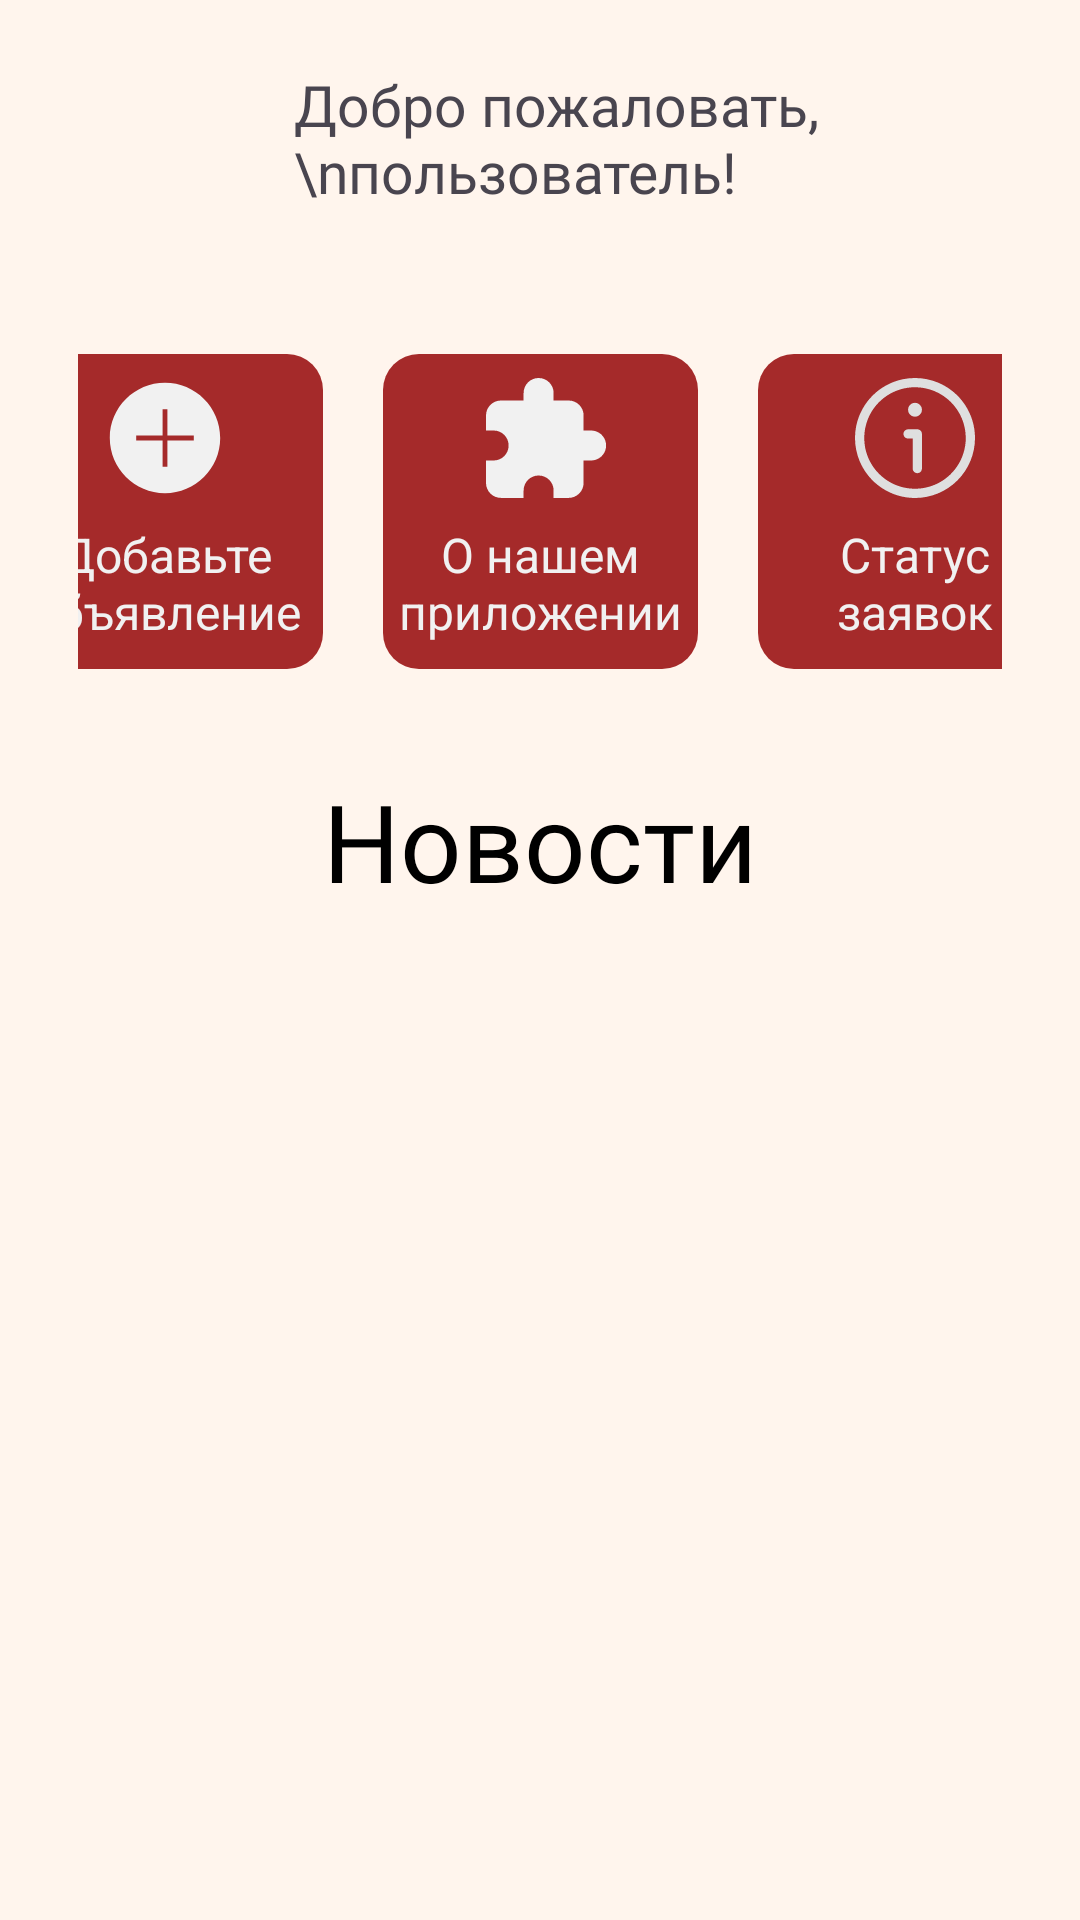

Android layout source for this screen:
<!-- AndroidManifest.xml: application theme Theme.FindYourBand -->
<!-- res/layout/fragment_main_page.xml -->
<androidx.core.widget.NestedScrollView xmlns:android="http://schemas.android.com/apk/res/android"
    android:id="@+id/mainPageScrollView"
    android:layout_width="match_parent"
    android:layout_height="match_parent"
    android:layout_gravity="top"
    android:background="@color/background">

    <RelativeLayout
        android:layout_width="match_parent"
        android:layout_height="wrap_content">


        <include
            android:id="@+id/profileLayout"
            layout="@layout/component_user_status_bar"
            android:layout_width="match_parent"
            android:layout_height="wrap_content" />


        <LinearLayout
            android:id="@+id/badgesLayout"
            android:layout_width="match_parent"
            android:layout_height="wrap_content"
            android:layout_below="@id/profileLayout"
            android:layout_marginStart="10dp"
            android:layout_marginTop="10dp"
            android:layout_marginEnd="10dp"
            android:gravity="center"
            android:orientation="horizontal"
            android:padding="16dp">

            <LinearLayout
                android:id="@+id/addNewAdBadge"
                style="@style/BadgeStyle"
                android:layout_marginEnd="20dp"
                android:gravity="center"
                android:orientation="vertical">

                <ImageView
                    android:layout_width="40dp"
                    android:layout_height="40dp"
                    android:layout_marginBottom="8dp"
                    android:src="@drawable/ic_new_adv" />

                <TextView
                    android:textColor="@color/darker_white"
                    android:layout_width="wrap_content"
                    android:layout_height="wrap_content"
                    android:text="Добавьте объявление"
                    android:textAlignment="center"
                    android:textSize="16sp" />
            </LinearLayout>

            <LinearLayout
                android:id="@+id/aboutAppBadge"
                style="@style/BadgeStyle"
                android:layout_marginRight="20dp"
                android:gravity="center"
                android:orientation="vertical">

                <ImageView
                    android:layout_width="40dp"
                    android:layout_height="40dp"
                    android:layout_marginStart="2dp"
                    android:layout_marginBottom="8dp"
                    android:src="@drawable/ic_app" />

                <TextView
                    android:textColor="@color/darker_white"
                    android:layout_width="wrap_content"
                    android:layout_height="wrap_content"
                    android:text="О нашем приложении"
                    android:textAlignment="center"
                    android:textSize="16sp" />
            </LinearLayout>

            <LinearLayout
                android:id="@+id/newRequestsBadge"
                style="@style/BadgeStyle"
                android:gravity="center"
                android:orientation="vertical">

                <ImageView
                    android:layout_width="40dp"
                    android:layout_height="40dp"
                    android:layout_marginBottom="8dp"
                    android:src="@drawable/ic_requests" />

                <TextView
                    android:textColor="@color/darker_white"
                    android:layout_width="wrap_content"
                    android:layout_height="wrap_content"
                    android:text="Статус заявок"
                    android:textAlignment="center"
                    android:textSize="16sp" />
            </LinearLayout>
        </LinearLayout>


        <TextView
            android:id="@+id/newsTextView"
            android:layout_width="wrap_content"
            android:layout_height="wrap_content"
            android:layout_below="@id/badgesLayout"
            android:layout_centerInParent="true"
            android:layout_marginTop="17dp"
            android:layout_marginBottom="20dp"
            android:fontFamily="@font/play"
            android:text="Новости"
            android:textColor="#000000"
            android:textSize="36sp" />

        <androidx.recyclerview.widget.RecyclerView
            android:id="@+id/newsRecyclerView"
            android:layout_width="match_parent"
            android:layout_height="match_parent"
            android:layout_below="@id/newsTextView"
            android:layout_marginBottom="?attr/actionBarSize" />

    </RelativeLayout>
</androidx.core.widget.NestedScrollView>
<!-- res/layout/component_user_status_bar.xml (included above) -->
<LinearLayout
    xmlns:android="http://schemas.android.com/apk/res/android"
    android:id="@+id/profileLayout"
    android:layout_height="wrap_content"
    android:layout_width="match_parent"
    android:orientation="horizontal"
    android:padding="10dp">

    <ImageView
        android:id="@+id/avatarImageView"
        android:layout_height="72dp"
        android:layout_width="72dp"
        android:scaleType="centerCrop"
        android:src="@drawable/user_default_avatar" />

    <TextView
        android:id="@+id/welcomeTextView"
        android:layout_gravity="center"
        android:layout_height="wrap_content"
        android:layout_marginStart="16dp"
        android:layout_width="wrap_content"
        android:fontFamily="@font/play"

        android:text="Добро пожаловать, \nпользователь!"
        android:textSize="19sp" />
</LinearLayout>
<!-- resources referenced by this layout -->
<resources>
  <color name="background">#FFF5ED</color>
  <color name="darker_white">#F1F1F1</color>
  <!-- drawable ic_app (drawable) -->
  <vector xmlns:android="http://schemas.android.com/apk/res/android"
      android:width="800dp"
      android:height="800dp"
      android:viewportWidth="16"
      android:viewportHeight="16">
    <path
        android:pathData="m7.016,0c-1.109,0 -2,0.891 -2,2v1h-3.016c-1.109,0 -2,0.891 -2,2v2h1.016c1.105,0 2,0.891 2,2s-0.895,2 -2,2h-1.016v2.988c0,1.105 0.891,2 2,2h3.016v-0.988c0,-1.109 0.891,-2 2,-2c1.105,0 2,0.891 2,2v0.988h2c1.105,0 2,-0.895 2,-2v-2.988h1c1.105,0 2,-0.891 2,-2s-0.895,-2 -2,-2h-1v-2c0,-1.109 -0.895,-2 -2,-2h-2v-1c0,-1.109 -0.895,-2 -2,-2zM7.016,0"
        android:fillColor="@color/darker_white"/>
  </vector>
  <!-- drawable ic_new_adv (drawable) -->
  <vector xmlns:android="http://schemas.android.com/apk/res/android"
      android:width="50dp"
      android:height="50dp"
      android:viewportWidth="50"
      android:viewportHeight="50">
    <path
        android:fillColor="@color/darker_white"
        android:pathData="M25,2C12.317,2 2,12.317 2,25s10.317,23 23,23s23,-10.317 23,-23S37.683,2 25,2zM37,26H26v11h-2V26H13v-2h11V13h2v11h11V26z"/>
  </vector>
  <style name="BadgeStyle">
          <item name="android:background">@drawable/badge_shape</item>
          <item name="borderRound">12dp</item>
          <item name="android:layout_width">105dp</item>
          <item name="android:layout_height">105dp</item>
      </style>
  <style name="Theme.FindYourBand" parent="Base.Theme.FindYourBand">
          <item name="android:windowBackground">@color/background</item>
      </style>
  <!-- drawable badge_shape (drawable) -->
  <?xml version="1.0" encoding="utf-8"?>
  <shape xmlns:android="http://schemas.android.com/apk/res/android"
      android:shape="rectangle">
  
      <corners android:radius="12dp"/>
      <solid android:color="@color/mainColor"/>
  
  </shape>
  <style name="Base.Theme.FindYourBand" parent="Theme.Material3.DayNight.NoActionBar">
           <item name="colorPrimary">@color/orange</item>
      </style>
  <color name="mainColor">#A52A2A</color>
  <color name="orange">#EF9106</color>
</resources>
